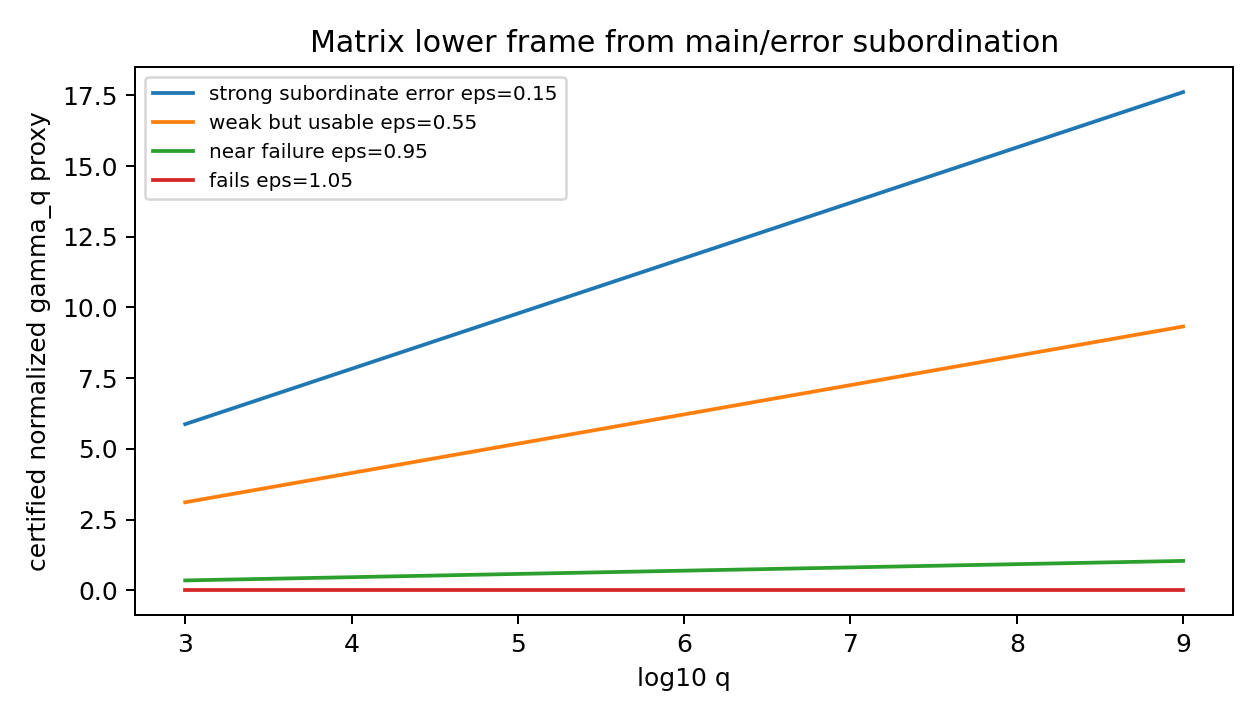

The data file committed next to this chart (first rows):
log10_q, scenario, epsilon, gamma_proxy
3, strong subordinate error, 0.15, 5.872
3, weak but usable, 0.55, 3.108
3, near failure, 0.95, 0.3454
3, fails, 1.05, 0.000000
3.061, strong subordinate error, 0.15, 5.99
3.061, weak but usable, 0.55, 3.171
3.061, near failure, 0.95, 0.3524
3.061, fails, 1.05, 0.000000
3.121, strong subordinate error, 0.15, 6.109
3.121, weak but usable, 0.55, 3.234
3.121, near failure, 0.95, 0.3593
3.121, fails, 1.05, 0.000000
3.182, strong subordinate error, 0.15, 6.227
3.182, weak but usable, 0.55, 3.297
3.182, near failure, 0.95, 0.3663
3.182, fails, 1.05, 0.000000
3.242, strong subordinate error, 0.15, 6.346
3.242, weak but usable, 0.55, 3.36
3.242, near failure, 0.95, 0.3733
3.242, fails, 1.05, 0.000000
3.303, strong subordinate error, 0.15, 6.465
3.303, weak but usable, 0.55, 3.422
3.303, near failure, 0.95, 0.3803
3.303, fails, 1.05, 0.000000
3.364, strong subordinate error, 0.15, 6.583
3.364, weak but usable, 0.55, 3.485
3.364, near failure, 0.95, 0.3873
3.364, fails, 1.05, 0.000000
3.424, strong subordinate error, 0.15, 6.702
3.424, weak but usable, 0.55, 3.548
3.424, near failure, 0.95, 0.3942
3.424, fails, 1.05, 0.000000
3.485, strong subordinate error, 0.15, 6.821
3.485, weak but usable, 0.55, 3.611
3.485, near failure, 0.95, 0.4012
3.485, fails, 1.05, 0.000000
3.546, strong subordinate error, 0.15, 6.939
3.546, weak but usable, 0.55, 3.674
3.546, near failure, 0.95, 0.4082
3.546, fails, 1.05, 0.000000
3.606, strong subordinate error, 0.15, 7.058
3.606, weak but usable, 0.55, 3.736
3.606, near failure, 0.95, 0.4152
3.606, fails, 1.05, 0.000000
3.667, strong subordinate error, 0.15, 7.176
3.667, weak but usable, 0.55, 3.799
3.667, near failure, 0.95, 0.4221
3.667, fails, 1.05, 0.000000
3.727, strong subordinate error, 0.15, 7.295
3.727, weak but usable, 0.55, 3.862
3.727, near failure, 0.95, 0.4291
3.727, fails, 1.05, 0.000000
3.788, strong subordinate error, 0.15, 7.414
3.788, weak but usable, 0.55, 3.925
3.788, near failure, 0.95, 0.4361
3.788, fails, 1.05, 0.000000
3.849, strong subordinate error, 0.15, 7.532
3.849, weak but usable, 0.55, 3.988
3.849, near failure, 0.95, 0.4431
3.849, fails, 1.05, 0.000000
... 340 more rows
